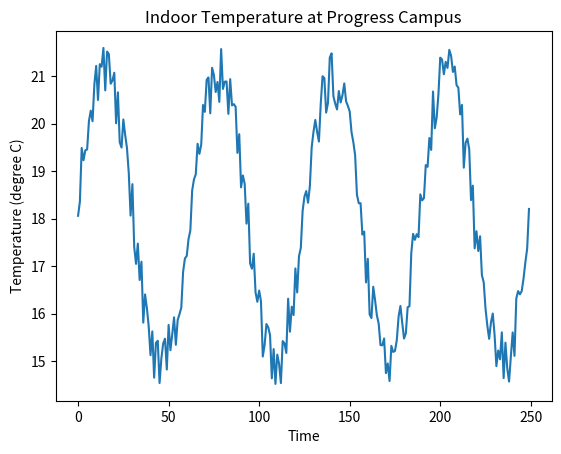

Write the Python code that produced this figure.
# -*- coding: utf-8 -*-
"""
Created on Fri Nov  4 10:09:57 2022

@author: Najmun
ID: 301160081
"""


import matplotlib.pyplot as plt
import math
import random

number_of_values = 250


class generator:
    
    def __init__(self, minValue = 18, maxValue = 21, start_offset=0,increment=0.1) -> None:
        self.min = minValue
        self.max = maxValue
        self.start_offset = start_offset
        self.increment = increment

    def generator_1(self) -> int:
    
        #This generator gives a random number in a 15 to 21
        return self.sine() + random.randint(-10, 10)/50

    def sine(self):
        self.start_offset += self.increment
        return math.sin(self.start_offset)
        
    @property
    def value (self):
        m=self.max - self.min
        x=self.generator_1()
        c=self.min
        y = (m*x)+c
        return y
    

def final():
    gen = generator()
    return [gen.value for x in range(number_of_values)]


if __name__ == '__main__':
    plt.title("Indoor Temperature at Progress Campus")
    plt.xlabel("Time")
    plt.ylabel("Temperature (degree C)")
    plt.plot(final())
    plt.show()
    
  

    